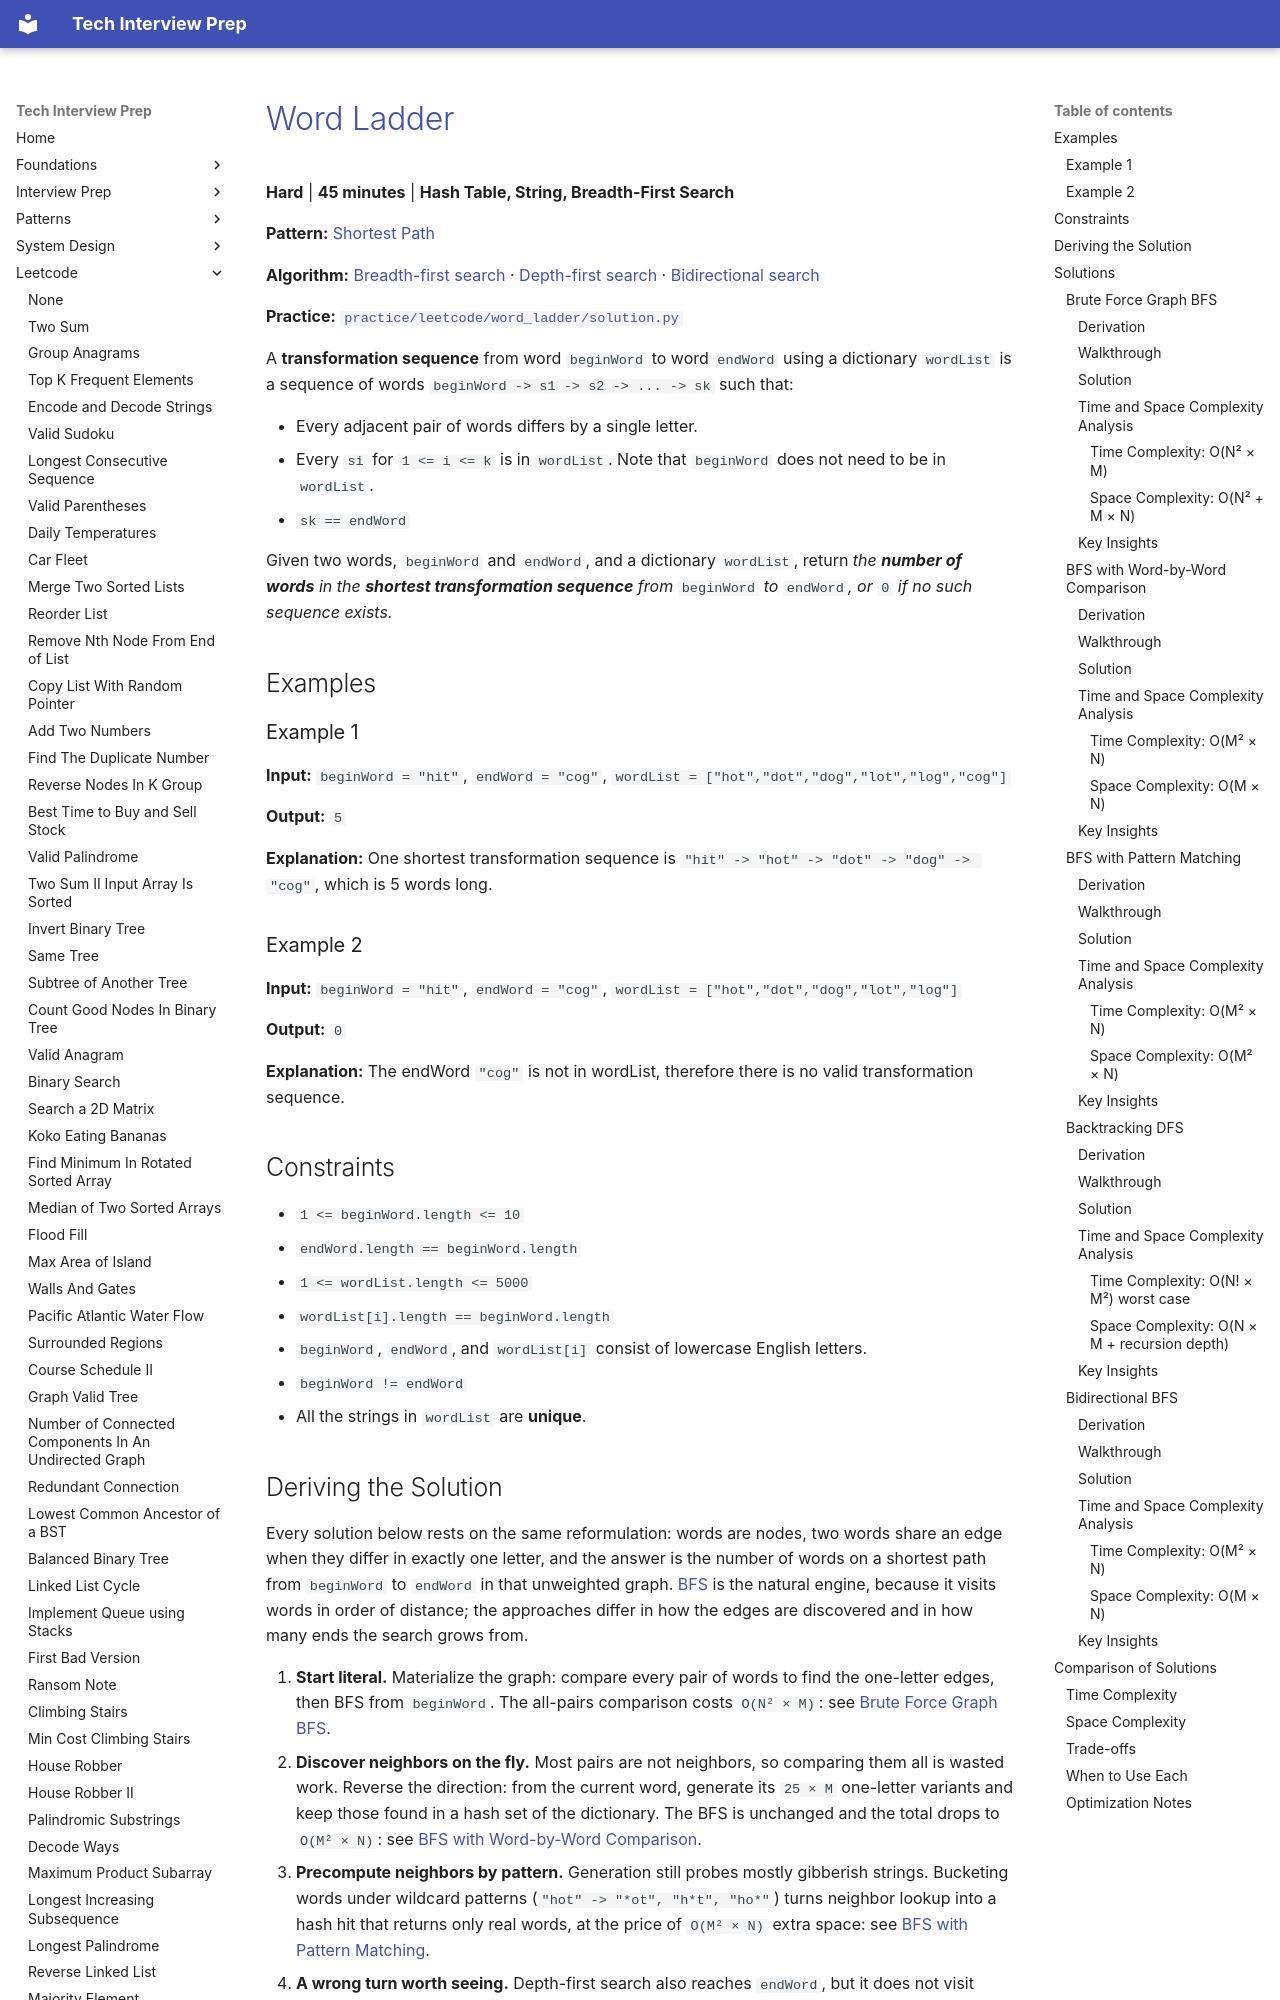

repository: ThoDHa/tech-interview-prep · page: leetcode/word_ladder/index.html · generator: mkdocs

# [Word Ladder](https://leetcode.com/problems/word-ladder/)

**Hard** | **45 minutes** | **Hash Table, String, Breadth-First Search**

**Pattern:** [Shortest Path](../patterns/shortest_path/intuition.md)

**Algorithm:** [Breadth-first search](https://en.wikipedia.org/wiki/Breadth-first_search) · [Depth-first search](https://en.wikipedia.org/wiki/Depth-first_search) · [Bidirectional search](https://en.wikipedia.org/wiki/Bidirectional_search)

**Practice:** [`practice/leetcode/word_ladder/solution.py`](../../practice/leetcode/word_ladder/solution.py)

A **transformation sequence** from word `beginWord` to word `endWord` using a dictionary `wordList` is a sequence of words `beginWord -> s1 -> s2 -> ... -> sk` such that:

- Every adjacent pair of words differs by a single letter.
- Every `si` for `1 <= i <= k` is in `wordList`. Note that `beginWord` does not need to be in `wordList`.
- `sk == endWord`

Given two words, `beginWord` and `endWord`, and a dictionary `wordList`, return *the **number of words** in the **shortest transformation sequence** from* `beginWord` *to* `endWord`*, or* `0` *if no such sequence exists.*

## Examples

### Example 1

**Input:** `beginWord = "hit"`, `endWord = "cog"`, `wordList = ["hot","dot","dog","lot","log","cog"]`

**Output:** `5`

**Explanation:** One shortest transformation sequence is `"hit" -> "hot" -> "dot" -> "dog" -> "cog"`, which is 5 words long.

### Example 2

**Input:** `beginWord = "hit"`, `endWord = "cog"`, `wordList = ["hot","dot","dog","lot","log"]`

**Output:** `0`

**Explanation:** The endWord `"cog"` is not in wordList, therefore there is no valid transformation sequence.

## Constraints

- `1 <= beginWord.length <= 10`
- `endWord.length == beginWord.length`
- `1 <= wordList.length <= 5000`
- `wordList[i].length == beginWord.length`
- `beginWord`, `endWord`, and `wordList[i]` consist of lowercase English letters.
- `beginWord != endWord`
- All the strings in `wordList` are **unique**.
